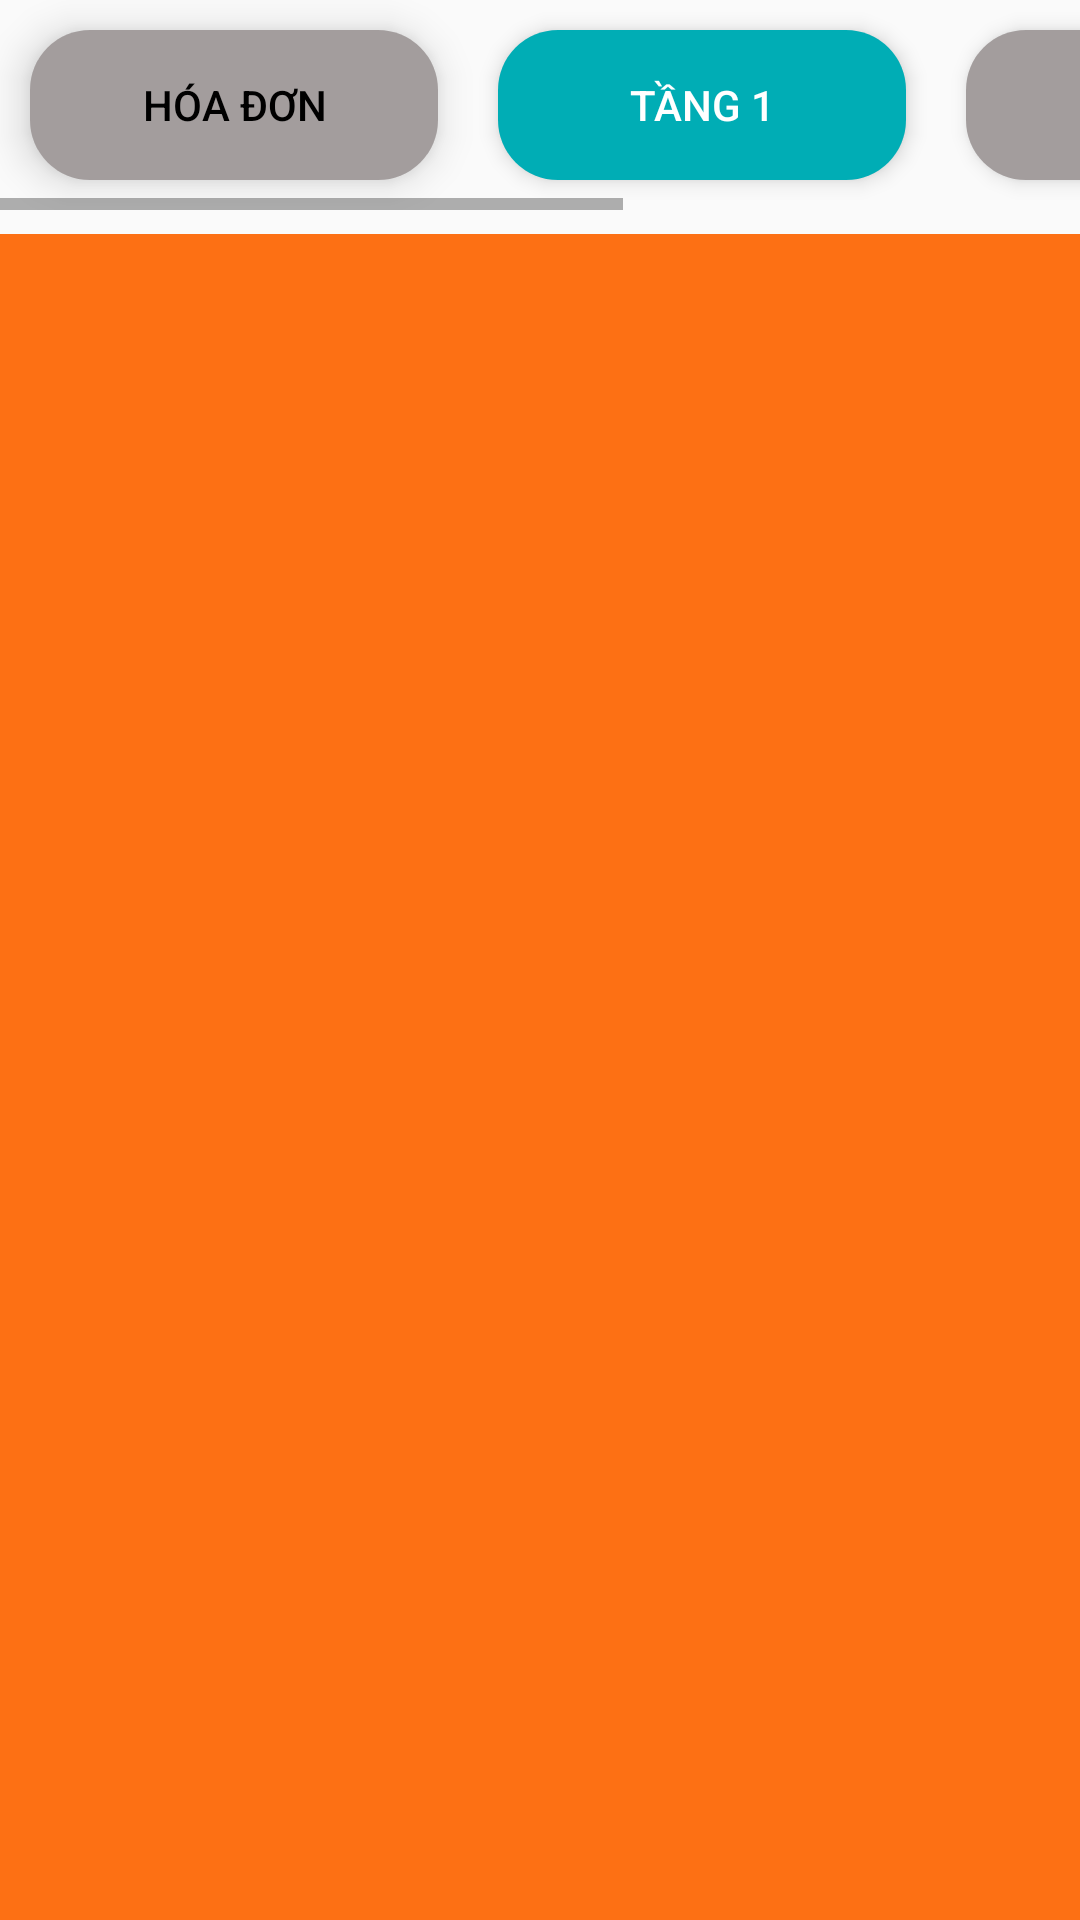

The Android layout XML behind this screen, and the referenced resources:
<!-- AndroidManifest.xml: application theme AppTheme -->
<!-- res/layout/activity_tang1.xml -->
<?xml version="1.0" encoding="utf-8"?>
<LinearLayout xmlns:android="http://schemas.android.com/apk/res/android"
    xmlns:app="http://schemas.android.com/apk/res-auto"
    xmlns:tools="http://schemas.android.com/tools"
    android:layout_width="match_parent"
    android:layout_height="match_parent"
    tools:context=".Tang1">

    <LinearLayout
        android:layout_width="match_parent"
        android:layout_height="match_parent"
        android:orientation="vertical">

        <HorizontalScrollView
            android:layout_width="match_parent"
            android:layout_height="wrap_content">

            <LinearLayout

                android:layout_width="match_parent"
                android:layout_height="wrap_content"
                android:orientation="horizontal">


                <androidx.cardview.widget.CardView
                    android:layout_width="136dp"
                    android:layout_height="50dp"
                    app:cardCornerRadius="20dp"
                    app:cardElevation="8dp"
                    android:layout_margin="10dp"
                    >

                    
                    <Button
                        android:id="@+id/btn_HoaDon"
                        android:layout_width="match_parent"
                        android:layout_height="match_parent"
                        android:background="@color/button_background_initial"
                        android:text="Hóa đơn"
                        android:textColor="@color/button_text_initial"
                        app:backgroundTint="@null" />

                </androidx.cardview.widget.CardView>


                <androidx.cardview.widget.CardView
                    android:layout_width="136dp"
                    android:layout_height="50dp"
                    app:cardCornerRadius="20dp"
                    app:cardElevation="4dp"
                    android:layout_margin="10dp">
                    <Button
                        android:id="@+id/btn_T1"
                        android:layout_width="match_parent"
                        android:layout_height="match_parent"
                        android:text="Tầng 1"
                        app:backgroundTint="@null"
                        android:background="@color/custom_seconds"
                        android:textColor="@color/button_text_change"/>
                </androidx.cardview.widget.CardView>

                <androidx.cardview.widget.CardView
                    android:layout_width="136dp"
                    android:layout_height="50dp"
                    app:cardCornerRadius="20dp"
                    app:cardElevation="4dp"
                    android:layout_margin="10dp">
                    <Button
                        android:id="@+id/btn_T2"
                        android:layout_width="match_parent"
                        android:layout_height="match_parent"
                        android:background="@color/button_background_initial"
                        android:text="Tầng 2"
                        android:textColor="@color/button_text_initial"
                        app:backgroundTint="@null" />
                </androidx.cardview.widget.CardView>

                <androidx.cardview.widget.CardView
                    android:layout_width="136dp"
                    android:layout_height="50dp"
                    app:cardCornerRadius="20dp"
                    app:cardElevation="4dp"
                    android:layout_margin="10dp">
                    <Button
                        android:id="@+id/btn_MV"
                        android:layout_width="match_parent"
                        android:layout_height="match_parent"
                        android:text="Mang về"
                        app:backgroundTint="@null"
                        android:background="@color/button_background_initial"
                        android:textColor="@color/button_text_initial"/>
                </androidx.cardview.widget.CardView>


            </LinearLayout>
        </HorizontalScrollView>

        <GridView
            android:id="@+id/gridView_table"
            android:layout_width="match_parent"
            android:layout_height="match_parent"
            android:numColumns="3"
            android:layout_marginTop="8dp"
            android:background="@color/custom_orange"

            />

    </LinearLayout>

</LinearLayout>
<!-- resources referenced by this layout -->
<resources>
  <color name="button_background_initial">#A39D9D</color>
  <color name="button_text_change">#FFFFFF</color>
  <color name="button_text_initial">#000000</color>
  <color name="custom_orange">#fd7014</color>
  <color name="custom_seconds">#00adb5</color>
  <style name="AppTheme" parent="Theme.AppCompat.DayNight.NoActionBar" />
</resources>
